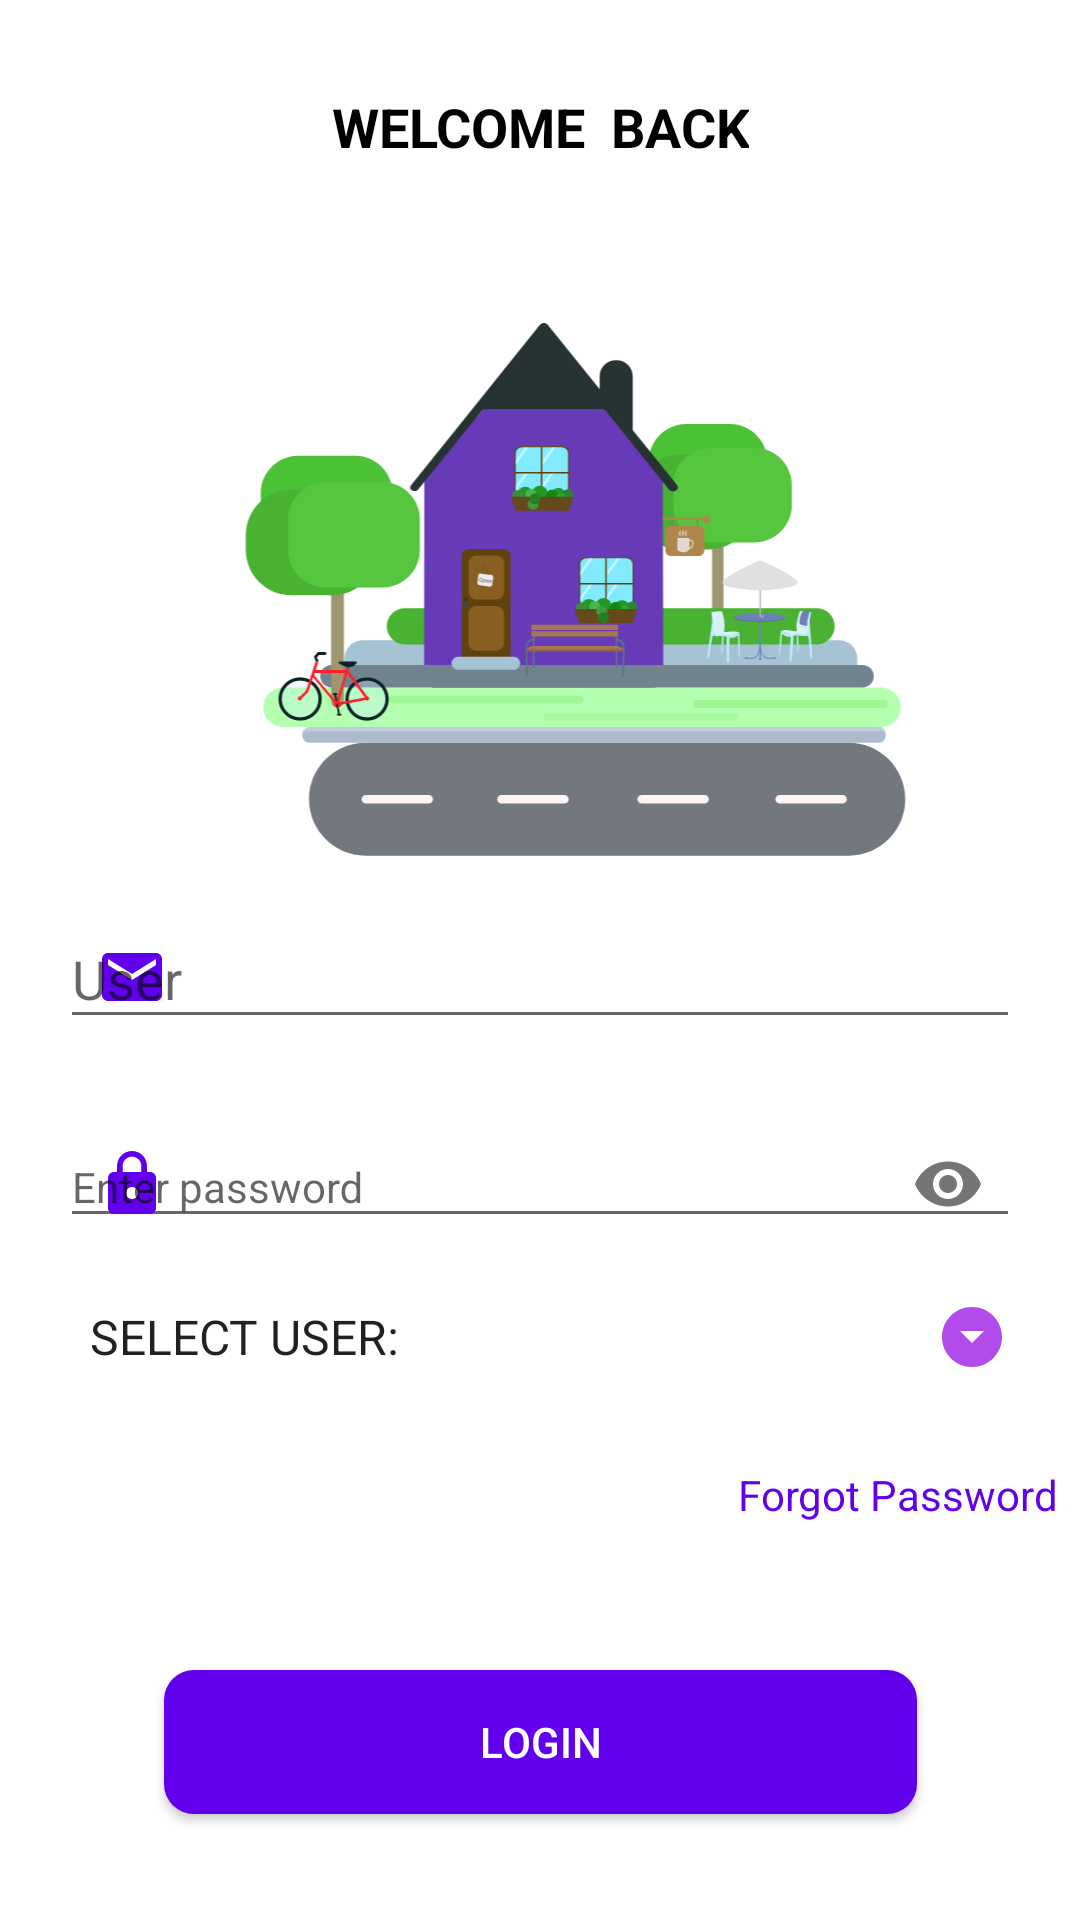

Here is an Android app screen rendered from its layout file. Give the layout XML and the strings, colors and styles it references.
<!-- AndroidManifest.xml: application theme Theme.Restaurant_APP -->
<!-- res/layout/activity_login_inicio.xml -->
<?xml version="1.0" encoding="utf-8"?>
<androidx.constraintlayout.widget.ConstraintLayout xmlns:android="http://schemas.android.com/apk/res/android"
    xmlns:app="http://schemas.android.com/apk/res-auto"
    xmlns:tools="http://schemas.android.com/tools"
    android:layout_width="match_parent"
    android:layout_height="match_parent"
    android:background="#ffffff"
    tools:context=".LoginInicio">

    <TextView
        android:id="@+id/idtitulo"
        android:layout_width="wrap_content"
        android:layout_height="wrap_content"
        android:layout_marginStart="136dp"
        android:layout_marginLeft="136dp"
        android:layout_marginTop="30dp"
        android:layout_marginEnd="136dp"
        android:layout_marginRight="136dp"
        android:gravity="center_horizontal"
        android:text="WELCOME  BACK"
        android:textColor="#000000"
        android:textSize="18sp"
        android:textStyle="bold"
        app:layout_constraintEnd_toEndOf="parent"
        app:layout_constraintStart_toStartOf="parent"
        app:layout_constraintTop_toTopOf="parent"
        tools:ignore="MissingConstraints" />

    <ImageView
        android:id="@+id/imageView"
        android:layout_width="0dp"
        android:layout_height="250dp"
        android:layout_marginTop="5dp"
        app:layout_constraintEnd_toEndOf="parent"
        app:layout_constraintStart_toStartOf="parent"
        app:layout_constraintTop_toBottomOf="@+id/idtitulo"
        app:srcCompat="@drawable/ic_cafe_2424825"
        tools:ignore="MissingConstraints,VectorDrawableCompat" />


    


    <com.google.android.material.textfield.TextInputLayout
        android:id="@+id/txtEmail"
        android:layout_width="match_parent"
        android:layout_height="wrap_content"

        android:layout_marginStart="20dp"
        android:layout_marginLeft="20dp"
        android:layout_marginEnd="20dp"
        android:layout_marginRight="20dp"
        android:background="@color/white"
        android:hint="@string/email"
        app:hintTextColor="@color/purple_500"

        app:layout_constraintBottom_toBottomOf="parent"
        app:layout_constraintEnd_toEndOf="parent"
        app:layout_constraintStart_toStartOf="parent"
        app:layout_constraintTop_toTopOf="parent"
        app:startIconDrawable="@drawable/ic_baseline_email_24"
        app:startIconTint="@color/purple_500"
        tools:ignore="MissingConstraints">

        <com.google.android.material.textfield.TextInputEditText
            android:id="@+id/editTextEmail"
            android:layout_width="match_parent"

            android:layout_height="wrap_content"
            android:inputType="textEmailAddress"
            android:singleLine="false" />
    </com.google.android.material.textfield.TextInputLayout>

    <com.google.android.material.textfield.TextInputLayout
        android:id="@+id/txtPassword"
        android:layout_width="match_parent"
        android:layout_height="wrap_content"
        android:layout_marginStart="20dp"
        android:layout_marginLeft="20dp"
        android:layout_marginTop="10dp"
        android:layout_marginEnd="20dp"
        android:layout_marginRight="20dp"
        android:background="@color/white"
        android:hint="@string/password"
        android:textCursorDrawable="@drawable/color_cursor"

        app:hintTextColor="@color/purple_500"
        app:layout_constraintEnd_toEndOf="@+id/txtEmail"
        app:layout_constraintStart_toStartOf="@+id/txtEmail"
        app:layout_constraintTop_toBottomOf="@+id/txtEmail"
        app:passwordToggleEnabled="true"

        app:startIconDrawable="@drawable/ic_baseline_https_24"
        app:startIconTint="@color/purple_500">

        <com.google.android.material.textfield.TextInputEditText
            android:id="@+id/editTextPassword"
            style="@style/Theme.Restaurant_APP"
            android:layout_width="match_parent"
            android:layout_height="wrap_content"
            android:inputType="textPassword" />

    </com.google.android.material.textfield.TextInputLayout>


    <Spinner
        android:id="@+id/spinnerUser"
        android:layout_width="0dp"
        android:layout_height="34dp"
        android:layout_marginStart="22dp"
        android:layout_marginLeft="22dp"
        android:layout_marginTop="10dp"
        android:layout_marginEnd="22dp"
        android:layout_marginRight="22dp"
        android:background="@drawable/style_spineer"
        android:entries="@array/ListaUser"
        app:layout_constraintEnd_toEndOf="parent"
        app:layout_constraintStart_toStartOf="parent"
        app:layout_constraintTop_toBottomOf="@+id/txtPassword"
        tools:ignore="MissingConstraints"></Spinner>

    <TextView
        android:id="@+id/textView2"
        android:layout_width="119dp"
        android:layout_height="18dp"
        android:layout_marginStart="271dp"
        android:layout_marginLeft="271dp"
        android:layout_marginTop="70dp"
        android:layout_marginEnd="20dp"
        android:layout_marginRight="20dp"
        android:text="Forgot Password"
        android:textColor="@color/purple_500"
        app:layout_constraintEnd_toEndOf="parent"
        app:layout_constraintStart_toStartOf="parent"

        app:layout_constraintTop_toBottomOf="@+id/txtPassword" />

    <Button
        android:id="@+id/btnIngresar"
        android:layout_width="251dp"
        android:layout_height="48dp"
        android:layout_marginStart="50dp"

        android:layout_marginLeft="50dp"
        android:layout_marginTop="50dp"
        android:layout_marginEnd="50dp"
        android:layout_marginRight="50dp"
        android:background="@drawable/btn_style"
        android:text="@string/textoBtnLogin"
        android:textColor="@color/white"
        app:layout_constraintEnd_toEndOf="parent"
        app:layout_constraintStart_toStartOf="parent"
        app:layout_constraintTop_toBottomOf="@+id/textView2" />

    <TextView
        android:id="@+id/textView"
        android:layout_width="wrap_content"
        android:layout_height="wrap_content"
        android:layout_marginStart="50dp"
        android:layout_marginLeft="50dp"
        android:layout_marginTop="55dp"
        android:layout_marginBottom="8dp"
        android:text="@string/textAgregarCuenta"
        app:layout_constraintBottom_toBottomOf="parent"
        app:layout_constraintEnd_toStartOf="@+id/textView3"
        app:layout_constraintHorizontal_bias="0.4"
        app:layout_constraintStart_toStartOf="parent"
        app:layout_constraintTop_toBottomOf="@+id/btnIngresar" />

    <TextView
        android:id="@+id/textView3"
        android:layout_width="wrap_content"
        android:layout_height="wrap_content"
        android:layout_marginTop="55dp"
        android:layout_marginEnd="80dp"
        android:layout_marginRight="80dp"
        android:layout_marginBottom="8dp"
        android:text="@string/textCrear"
        android:textColor="#070707"
        android:textStyle="bold"
        app:layout_constraintBottom_toBottomOf="parent"
        app:layout_constraintEnd_toEndOf="parent"
        app:layout_constraintStart_toEndOf="@+id/textView"
        app:layout_constraintTop_toBottomOf="@+id/btnIngresar" />

    
</androidx.constraintlayout.widget.ConstraintLayout>
<!-- resources referenced by this layout -->
<resources>
  <array name="ListaUser">
  
          <item>SELECT USER:</item>
          <item>ADMINISTRATOR</item>
          <item>COOK</item>
          <item>WAITER</item>
  
      </array>
  <color name="purple_500">#FF6200EE</color>
  <color name="white">#FFFFFFFF</color>
  <!-- drawable btn_style (drawable) -->
  <?xml version="1.0" encoding="utf-8"?>
  <shape xmlns:android="http://schemas.android.com/apk/res/android">
      <solid android:color="@color/purple_500">
  
  
      </solid>
  
      <corners
          android:radius="10dp"
  
          ></corners>
  
  </shape>
  <!-- drawable ic_baseline_email_24 (drawable) -->
  <vector android:height="24dp" android:tint="#9E1DE5"
      android:viewportHeight="24" android:viewportWidth="24"
      android:width="24dp" xmlns:android="http://schemas.android.com/apk/res/android">
      <path android:fillColor="@android:color/white" android:pathData="M20,4L4,4c-1.1,0 -1.99,0.9 -1.99,2L2,18c0,1.1 0.9,2 2,2h16c1.1,0 2,-0.9 2,-2L22,6c0,-1.1 -0.9,-2 -2,-2zM20,8l-8,5 -8,-5L4,6l8,5 8,-5v2z"/>
  </vector>
  <!-- drawable ic_baseline_https_24 (drawable) -->
  <vector android:height="24dp" android:tint="#9E1DE5"
      android:viewportHeight="24" android:viewportWidth="24"
      android:width="24dp" xmlns:android="http://schemas.android.com/apk/res/android">
      <path android:fillColor="@android:color/white" android:pathData="M18,8h-1L17,6c0,-2.76 -2.24,-5 -5,-5S7,3.24 7,6v2L6,8c-1.1,0 -2,0.9 -2,2v10c0,1.1 0.9,2 2,2h12c1.1,0 2,-0.9 2,-2L20,10c0,-1.1 -0.9,-2 -2,-2zM12,17c-1.1,0 -2,-0.9 -2,-2s0.9,-2 2,-2 2,0.9 2,2 -0.9,2 -2,2zM15.1,8L8.9,8L8.9,6c0,-1.71 1.39,-3.1 3.1,-3.1 1.71,0 3.1,1.39 3.1,3.1v2z"/>
  </vector>
  <!-- drawable ic_cafe_2424825: vector/xml drawable (drawable, 56583 chars, omitted) -->
  <!-- drawable style_spineer (drawable) -->
  <?xml version="1.0" encoding="utf-8"?>
  <selector xmlns:android="http://schemas.android.com/apk/res/android">
  
      <item>
          <layer-list>
              <item>
                  <shape android:shape="rectangle">
                      <solid android:color="#FFFFFF"></solid>
                      <corners android:radius="5dp"></corners>
                      <padding android:right="2dp"></padding>
                  </shape>
  
              </item>
              <item>
  
                  <bitmap android:src="@drawable/ic_down2"
                      android:gravity="center|end"
                      ></bitmap>
  
              </item>
  
          </layer-list>
  
  
  
  
      </item>
  </selector>
  <string name="email">User</string>
  <string name="password">Enter password</string>
  <string name="textAgregarCuenta">Dont have an account?</string>
  <string name="textCrear">Sign Up</string>
  <string name="textoBtnLogin">LOGIN</string>
  <style name="Theme.Restaurant_APP" parent="Theme.AppCompat.Light.DarkActionBar">
          
          <item name="colorPrimary">@color/purple_500</item>
          <item name="colorPrimaryVariant">@color/purple_700</item>
          <item name="colorAccent">@color/purple_700</item>
          <item name="windowActionBar">false</item>
          <item name="windowNoTitle">true</item>
          <item name="colorOnPrimary">@color/white</item>
          
          <item name="colorSecondary">@color/purple_500</item>
          <item name="colorSecondaryVariant">@color/purple_500</item>
          <item name="colorOnSecondary">@color/black</item>
          
          <item name="android:statusBarColor" tools:targetApi="l">?attr/colorPrimaryVariant</item>
          
      </style>
  <!-- drawable ic_down2: png bitmap (drawable-hdpi, 382 bytes) -->
  <color name="purple_700">#FF3700B3</color>
  <color name="black">#FF000000</color>
</resources>
